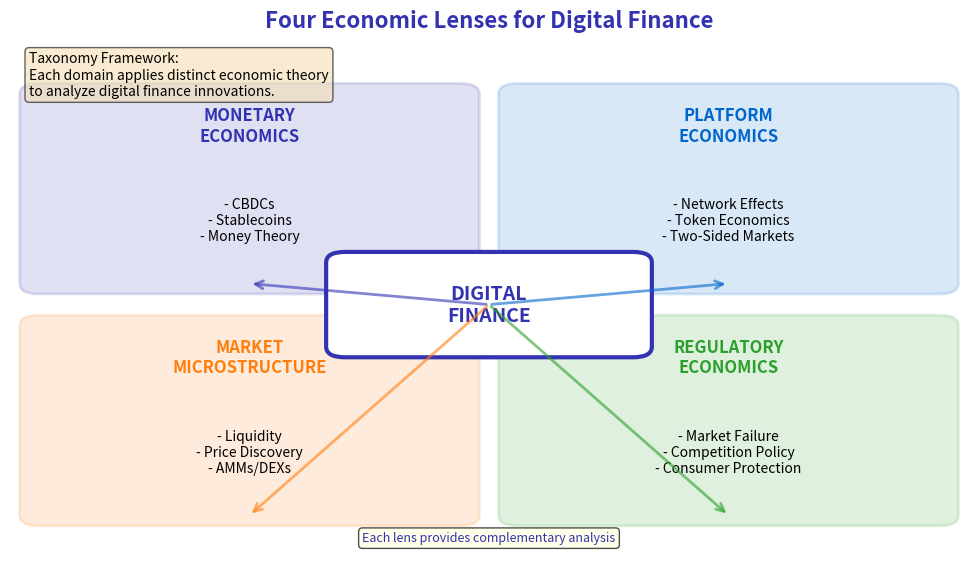

The script that saved this image: (Note: this script raises an exception after producing the figure.)
"""Digital Finance Taxonomy - Economic perspective on digital finance components

Based on: Auer et al. (2020) - BIS taxonomy of digital finance and fintech innovations
"""
import matplotlib.pyplot as plt
import matplotlib.patches as mpatches
from matplotlib.patches import FancyBboxPatch, FancyArrowPatch
import numpy as np
from pathlib import Path

plt.rcParams.update({
    'font.size': 14, 'axes.labelsize': 14, 'axes.titlesize': 16,
    'xtick.labelsize': 13, 'ytick.labelsize': 13, 'legend.fontsize': 13,
    'figure.figsize': (10, 6), 'figure.dpi': 150
})

MLPURPLE = '#3333B2'
MLBLUE = '#0066CC'
MLORANGE = '#FF7F0E'
MLGREEN = '#2CA02C'
MLRED = '#D62728'
MLLAVENDER = '#ADADE0'

fig, ax = plt.subplots(figsize=(10, 6))

# Main categories (2x2 grid)
categories = [
    # (x, y, title, items, color)
    (0.25, 0.72, 'MONETARY\nECONOMICS', ['CBDCs', 'Stablecoins', 'Money Theory'], MLPURPLE),
    (0.75, 0.72, 'PLATFORM\nECONOMICS', ['Network Effects', 'Token Economics', 'Two-Sided Markets'], MLBLUE),
    (0.25, 0.28, 'MARKET\nMICROSTRUCTURE', ['Liquidity', 'Price Discovery', 'AMMs/DEXs'], MLORANGE),
    (0.75, 0.28, 'REGULATORY\nECONOMICS', ['Market Failure', 'Competition Policy', 'Consumer Protection'], MLGREEN),
]

# Draw boxes and labels
for x, y, title, items, color in categories:
    # Draw main box
    box = FancyBboxPatch((x - 0.22, y - 0.18), 0.44, 0.36,
                         boxstyle="round,pad=0.02,rounding_size=0.02",
                         facecolor=color, alpha=0.15, edgecolor=color, linewidth=2)
    ax.add_patch(box)

    # Title
    ax.text(x, y + 0.12, title, ha='center', va='center', fontsize=12,
            fontweight='bold', color=color)

    # Items
    item_text = '\n'.join([f'- {item}' for item in items])
    ax.text(x, y - 0.06, item_text, ha='center', va='center', fontsize=10,
            color='black')

# Central label
center_box = FancyBboxPatch((0.35, 0.42), 0.30, 0.16,
                            boxstyle="round,pad=0.02,rounding_size=0.02",
                            facecolor='white', edgecolor=MLPURPLE, linewidth=3)
ax.add_patch(center_box)
ax.text(0.5, 0.50, 'DIGITAL\nFINANCE', ha='center', va='center', fontsize=14,
        fontweight='bold', color=MLPURPLE)

# Connecting arrows from center to each quadrant
arrow_style = dict(arrowstyle='->', color='gray', lw=1.5,
                   connectionstyle='arc3,rad=0.1')

# Draw connecting lines
for x, y, _, _, color in categories:
    ax.annotate('', xy=(x, y - 0.18), xytext=(0.5, 0.50),
                arrowprops=dict(arrowstyle='->', color=color, lw=2, alpha=0.6))

ax.set_xlim(0, 1)
ax.set_ylim(0, 1)
ax.set_xlabel('Dimension (normalized)', fontsize=10, color='gray')
ax.set_ylabel('Dimension (normalized)', fontsize=10, color='gray')
ax.axis('off')
ax.set_title('Four Economic Lenses for Digital Finance', fontsize=16,
             fontweight='bold', color=MLPURPLE, pad=10)
ax.grid(True, alpha=0.3)

# B5: Add annotation for framework integration
ax.text(0.5, 0.05, 'Each lens provides complementary analysis',
       ha='center', fontsize=9, style='italic', color=MLPURPLE,
       bbox=dict(boxstyle='round,pad=0.3', facecolor='lightyellow', alpha=0.7))

# Add educational annotation
ax.text(0.02, 0.98,
        'Taxonomy Framework:\nEach domain applies distinct economic theory\n'
        'to analyze digital finance innovations.',
        transform=ax.transAxes, fontsize=10,
        verticalalignment='top',
        bbox=dict(boxstyle='round', facecolor='wheat', alpha=0.6))

plt.tight_layout()
plt.savefig(Path(__file__).parent / 'chart.pdf', dpi=300, bbox_inches='tight')
plt.savefig(Path(__file__).parent / 'chart.png', dpi=150, bbox_inches='tight')
plt.close()
print("Chart saved to chart.pdf")
